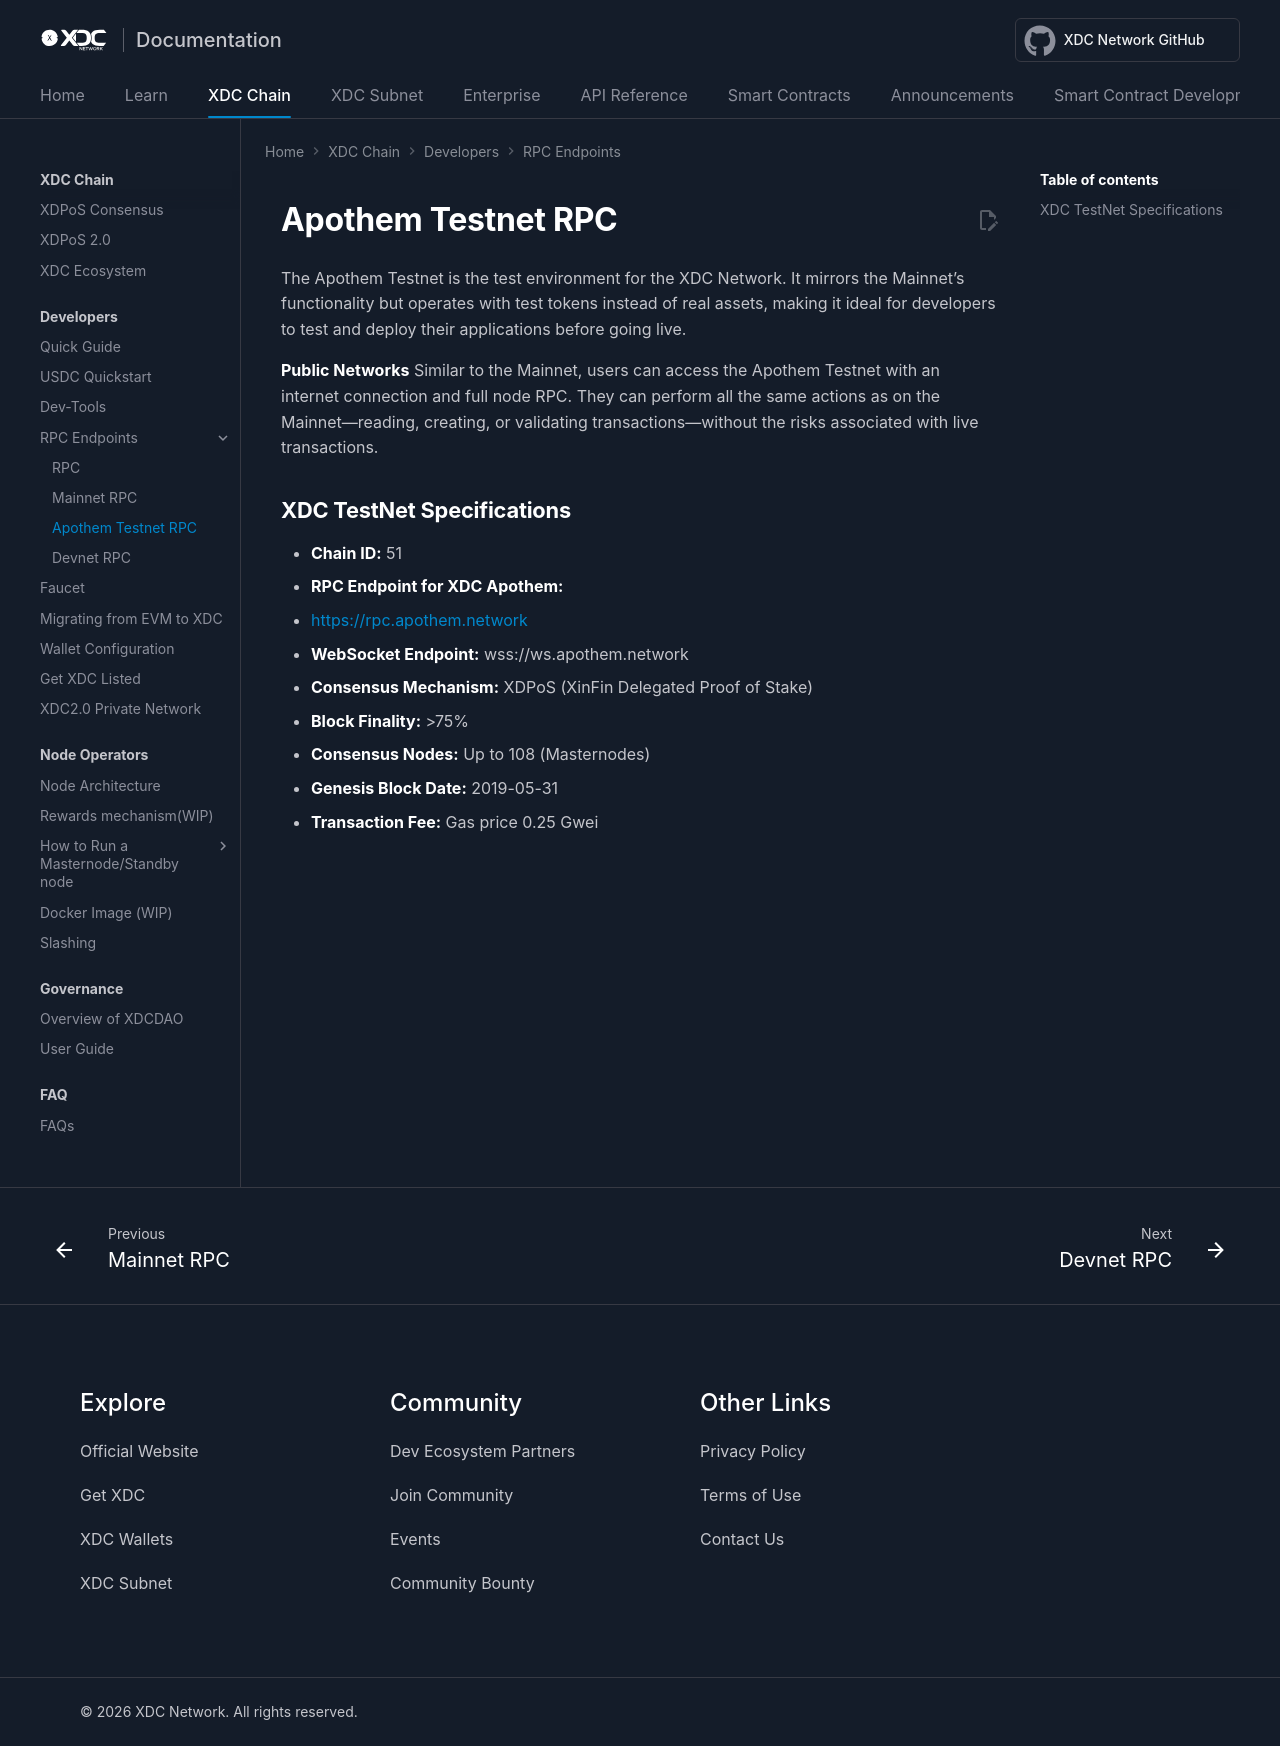

repository: XinFinOrg/Docs · page: xdcchain/developers/apothemrpc/index.html · generator: mkdocs

---
title: XDC Network - Apothem RPC
---

# Apothem Testnet RPC
The Apothem Testnet is the test environment for the XDC Network. It mirrors the Mainnet's functionality but operates with test tokens instead of real assets, making it ideal for developers to test and deploy their applications before going live.

**Public Networks**
Similar to the Mainnet, users can access the Apothem Testnet with an internet connection and full node RPC. They can perform all the same actions as on the Mainnet—reading, creating, or validating transactions—without the risks associated with live transactions.

## XDC TestNet Specifications
- **Chain ID:** 51
- **RPC Endpoint for XDC Apothem:** 
* https://rpc.apothem.network

- **WebSocket Endpoint:** wss://ws.apothem.network
- **Consensus Mechanism:** XDPoS (XinFin Delegated Proof of Stake)
- **Block Finality:** >75%
- **Consensus Nodes:** Up to 108 (Masternodes)
- **Genesis Block Date:** 2019-05-31
- **Transaction Fee:** Gas price 0.25 Gwei
